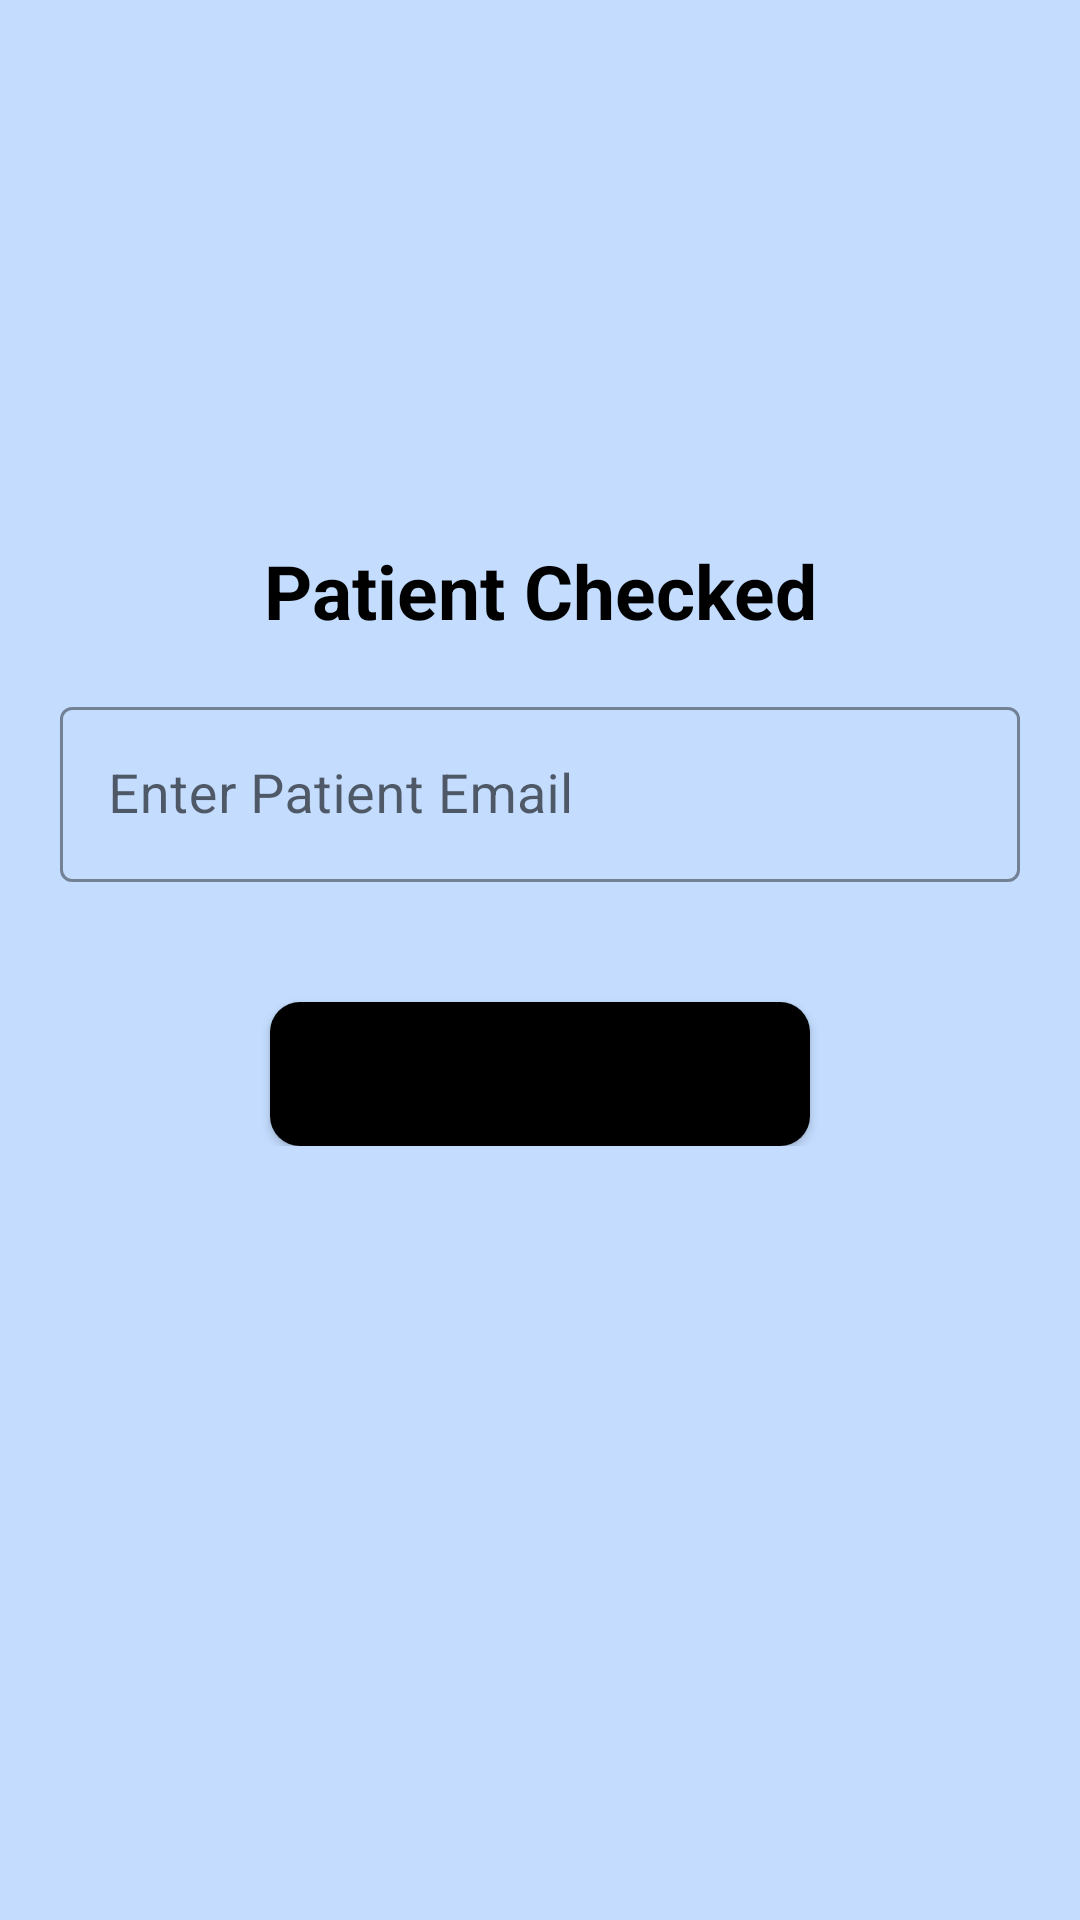

Here is an Android app screen rendered from its layout file. Give the layout XML and the strings, colors and styles it references.
<!-- AndroidManifest.xml: application theme Theme.HospitalManagement -->
<!-- res/layout/activity_delete_appointment.xml -->
<?xml version="1.0" encoding="utf-8"?>
<ScrollView xmlns:android="http://schemas.android.com/apk/res/android"
    xmlns:app="http://schemas.android.com/apk/res-auto"
    xmlns:tools="http://schemas.android.com/tools"
    android:layout_width="match_parent"
    android:layout_height="match_parent"
    tools:context=".DeleteAppointment">

    <LinearLayout
        android:layout_width="match_parent"
        android:layout_height="match_parent"
        android:layout_margin="20dp"
        android:orientation="vertical">


        <ImageView
            android:id="@+id/logo"
            android:layout_width="150dp"
            android:layout_height="150dp"
            android:layout_gravity="center"
            android:src="@drawable/doctor"
            app:srcCompat="@drawable/doctor" />

        <TextView
            android:id="@+id/title"
            android:layout_width="match_parent"
            android:layout_height="wrap_content"
            android:layout_marginTop="10dp"
            android:gravity="center"
            android:text="Patient Checked"
            android:textColor="@color/black"
            android:textSize="25sp"
            android:textStyle="bold" />

        <com.google.android.material.textfield.TextInputLayout
            style="@style/Widget.MaterialComponents.TextInputLayout.OutlinedBox.Dense"
            android:layout_width="match_parent"
            android:layout_height="wrap_content"
            android:layout_marginTop="20dp"
            android:theme="@style/TextInputLayoutStyle"
            app:boxStrokeColor="#fff"
            app:hintTextAppearance="@color/colorPrimary">

            <com.google.android.material.textfield.TextInputEditText
                android:id="@+id/patientcheck"
                android:layout_width="match_parent"
                android:layout_height="wrap_content"
                android:autofillHints="name"
                android:drawableStart="@drawable/ic_profile"
                android:drawablePadding="10dp"
                android:hint="Enter Patient Email"
                android:textColor="#000"
                android:textColorHint="#000"
                android:textSize="18sp" />
        </com.google.android.material.textfield.TextInputLayout>

        <Button
            android:id="@+id/chkButton"
            android:layout_width="match_parent"
            android:layout_height="wrap_content"
            android:layout_gravity="center"
            android:layout_marginHorizontal="70dp"
            android:layout_marginTop="40dp"
            android:background="@drawable/button_background"
            android:text="Done"
            android:textAllCaps="false"
            android:textSize="20dp" />

    </LinearLayout>


</ScrollView>
<!-- resources referenced by this layout -->
<resources>
  <color name="colorPrimary">#001D6E</color>
  <!-- drawable button_background (drawable) -->
  <?xml version="1.0" encoding="utf-8"?>
  <shape xmlns:android="http://schemas.android.com/apk/res/android">
      <solid
          android:color="#000"/>
      <corners
          android:radius="10dp"/>
  </shape>
  <style name="TextInputLayoutStyle" parent="Widget.MaterialComponents.TextInputLayout.OutlinedBox">
          <item name="boxStrokeColor">#fff</item>
          <item name="boxStrokeWidth">2dp</item>
      </style>
  <style name="Theme.HospitalManagement" parent="Theme.MaterialComponents.Light.NoActionBar">
          
          <item name="colorPrimary">@color/colorPrimary</item>
          <item name="colorPrimaryVariant">@color/colorPrimary</item>
          <item name="colorOnPrimary">#FEE2C5</item>
          
          <item name="colorSecondary">@color/teal_200</item>
          <item name="colorSecondaryVariant">@color/teal_700</item>
          <item name="colorOnSecondary">@color/black</item>
          
          <item name="android:statusBarColor" tools:targetApi="l">?attr/colorPrimaryVariant</item>
          
          <item name="android:background">#C4DDFF</item>
      </style>
  <!-- not gathered from this repository: default colours our renderer supplied (Android Studio template values) -->
  <color name="teal_200">#FF03DAC5</color>
  <color name="teal_700">#FF018786</color>
  <color name="black">#FF000000</color>
</resources>
